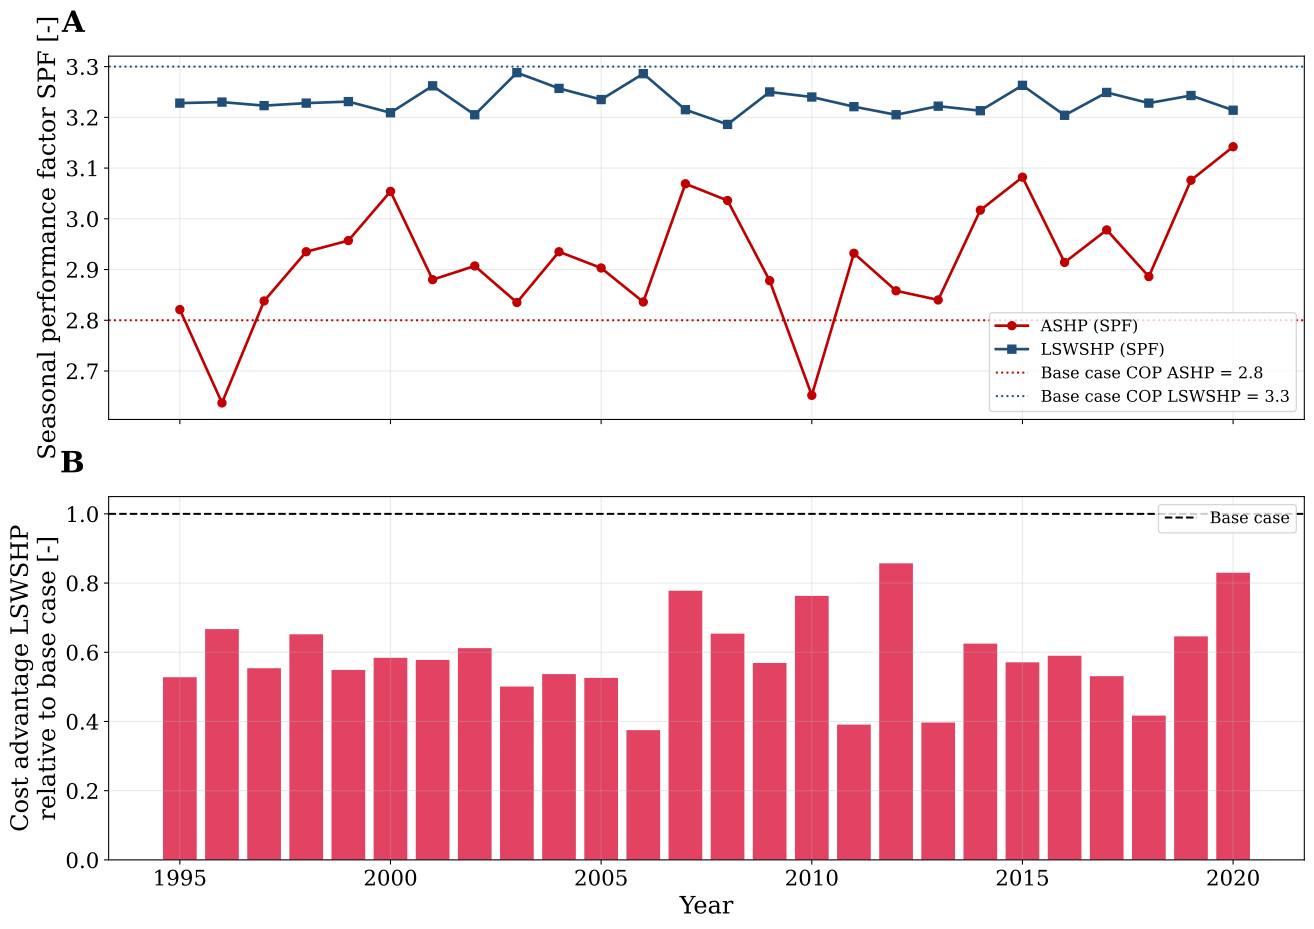

The file beside this chart, header and first rows:
Year, Mean_T_air_C, SPF_ASHP, SPF_LSWSHP, SPF_LSWSHP_incl_backup, Backup_share_pct, El_ASHP_GWh, El_LSWSHP_HP_GWh, El_backup_GWh, A_ASHP_MEUR, A_LSWSHP_MEUR, Advantage_MEUR, Advantage_base_MEUR, EI_factor
1995, 9.01, 2.821, 3.228, 1.845, 33.63, 24.03, 15.61, 25.53, 12.56, 9.038, 3.52, 6.67, 0.528
1996, 7.22, 2.637, 3.23, 1.931, 30.17, 25.71, 16.41, 22.91, 13.18, 8.728, 4.453, 6.671, 0.667
1997, 9.1, 2.838, 3.223, 1.906, 31.06, 23.89, 16.24, 23.59, 12.51, 8.813, 3.692, 6.67, 0.554
1998, 9.05, 2.935, 3.228, 2.218, 20.44, 23.1, 18.71, 15.52, 12.21, 7.862, 4.351, 6.67, 0.652
1999, 9.87, 2.957, 3.231, 2.003, 27.48, 22.93, 17.04, 20.86, 12.15, 8.487, 3.661, 6.67, 0.549
2000, 9.95, 3.054, 3.209, 2.172, 21.62, 22.2, 18.54, 16.42, 11.88, 7.986, 3.893, 6.67, 0.584
2001, 9.02, 2.88, 3.262, 1.993, 28.14, 23.54, 16.73, 21.37, 12.38, 8.519, 3.857, 6.67, 0.578
2002, 9.67, 2.907, 3.205, 2.093, 24.1, 23.32, 17.98, 18.3, 12.29, 8.211, 4.083, 6.67, 0.612
2003, 9.42, 2.835, 3.288, 1.81, 35.68, 23.91, 14.85, 27.09, 12.51, 9.173, 3.34, 6.67, 0.501
2004, 9.16, 2.935, 3.257, 1.958, 29.38, 23.1, 16.46, 22.31, 12.21, 8.634, 3.579, 6.67, 0.537
2005, 9.46, 2.903, 3.235, 1.911, 31.02, 23.35, 16.19, 23.56, 12.31, 8.799, 3.507, 6.67, 0.526
2006, 10.01, 2.836, 3.286, 1.619, 45.02, 23.91, 12.7, 34.19, 12.51, 10.01, 2.498, 6.671, 0.375
2007, 10.23, 3.069, 3.215, 2.803, 6.65, 22.09, 22.05, 5.047, 11.84, 6.649, 5.192, 6.67, 0.778
2008, 9.89, 3.036, 3.186, 2.338, 16.6, 22.33, 19.88, 12.61, 11.93, 7.565, 4.363, 6.67, 0.654
2009, 9.38, 2.878, 3.25, 1.973, 28.79, 23.55, 16.64, 21.86, 12.38, 8.587, 3.794, 6.67, 0.569
2010, 7.91, 2.652, 3.24, 2.153, 22.54, 25.57, 18.16, 17.12, 13.13, 8.039, 5.088, 6.671, 0.763
2011, 9.66, 2.932, 3.221, 1.705, 40.04, 23.12, 14.14, 30.4, 12.22, 9.615, 2.607, 6.67, 0.391
2012, 9.04, 2.858, 3.205, 2.757, 7.36, 23.72, 21.95, 5.591, 12.44, 6.724, 5.718, 6.67, 0.857
2013, 9.07, 2.84, 3.222, 1.654, 42.67, 23.87, 13.51, 32.4, 12.5, 9.848, 2.65, 6.671, 0.397
2014, 10.55, 3.017, 3.213, 2.237, 19.71, 22.47, 18.97, 14.97, 11.98, 7.813, 4.168, 6.67, 0.625
2015, 9.89, 3.082, 3.263, 2.168, 22.32, 22, 18.07, 16.95, 11.8, 7.997, 3.808, 6.67, 0.571
2016, 9.72, 2.914, 3.204, 2.05, 25.53, 23.27, 17.65, 19.39, 12.28, 8.339, 3.936, 6.67, 0.59
2017, 9.63, 2.978, 3.249, 1.984, 28.36, 22.77, 16.74, 21.53, 12.09, 8.549, 3.54, 6.67, 0.531
2018, 10.7, 2.886, 3.228, 1.714, 39.65, 23.49, 14.2, 30.11, 12.36, 9.575, 2.784, 6.67, 0.417
2019, 10.63, 3.076, 3.243, 2.361, 16.66, 22.04, 19.51, 12.65, 11.82, 7.51, 4.312, 6.67, 0.646
2020, 10.66, 3.142, 3.214, 3.17, 0.63, 21.58, 23.48, 0.48, 11.65, 6.115, 5.534, 6.67, 0.83
